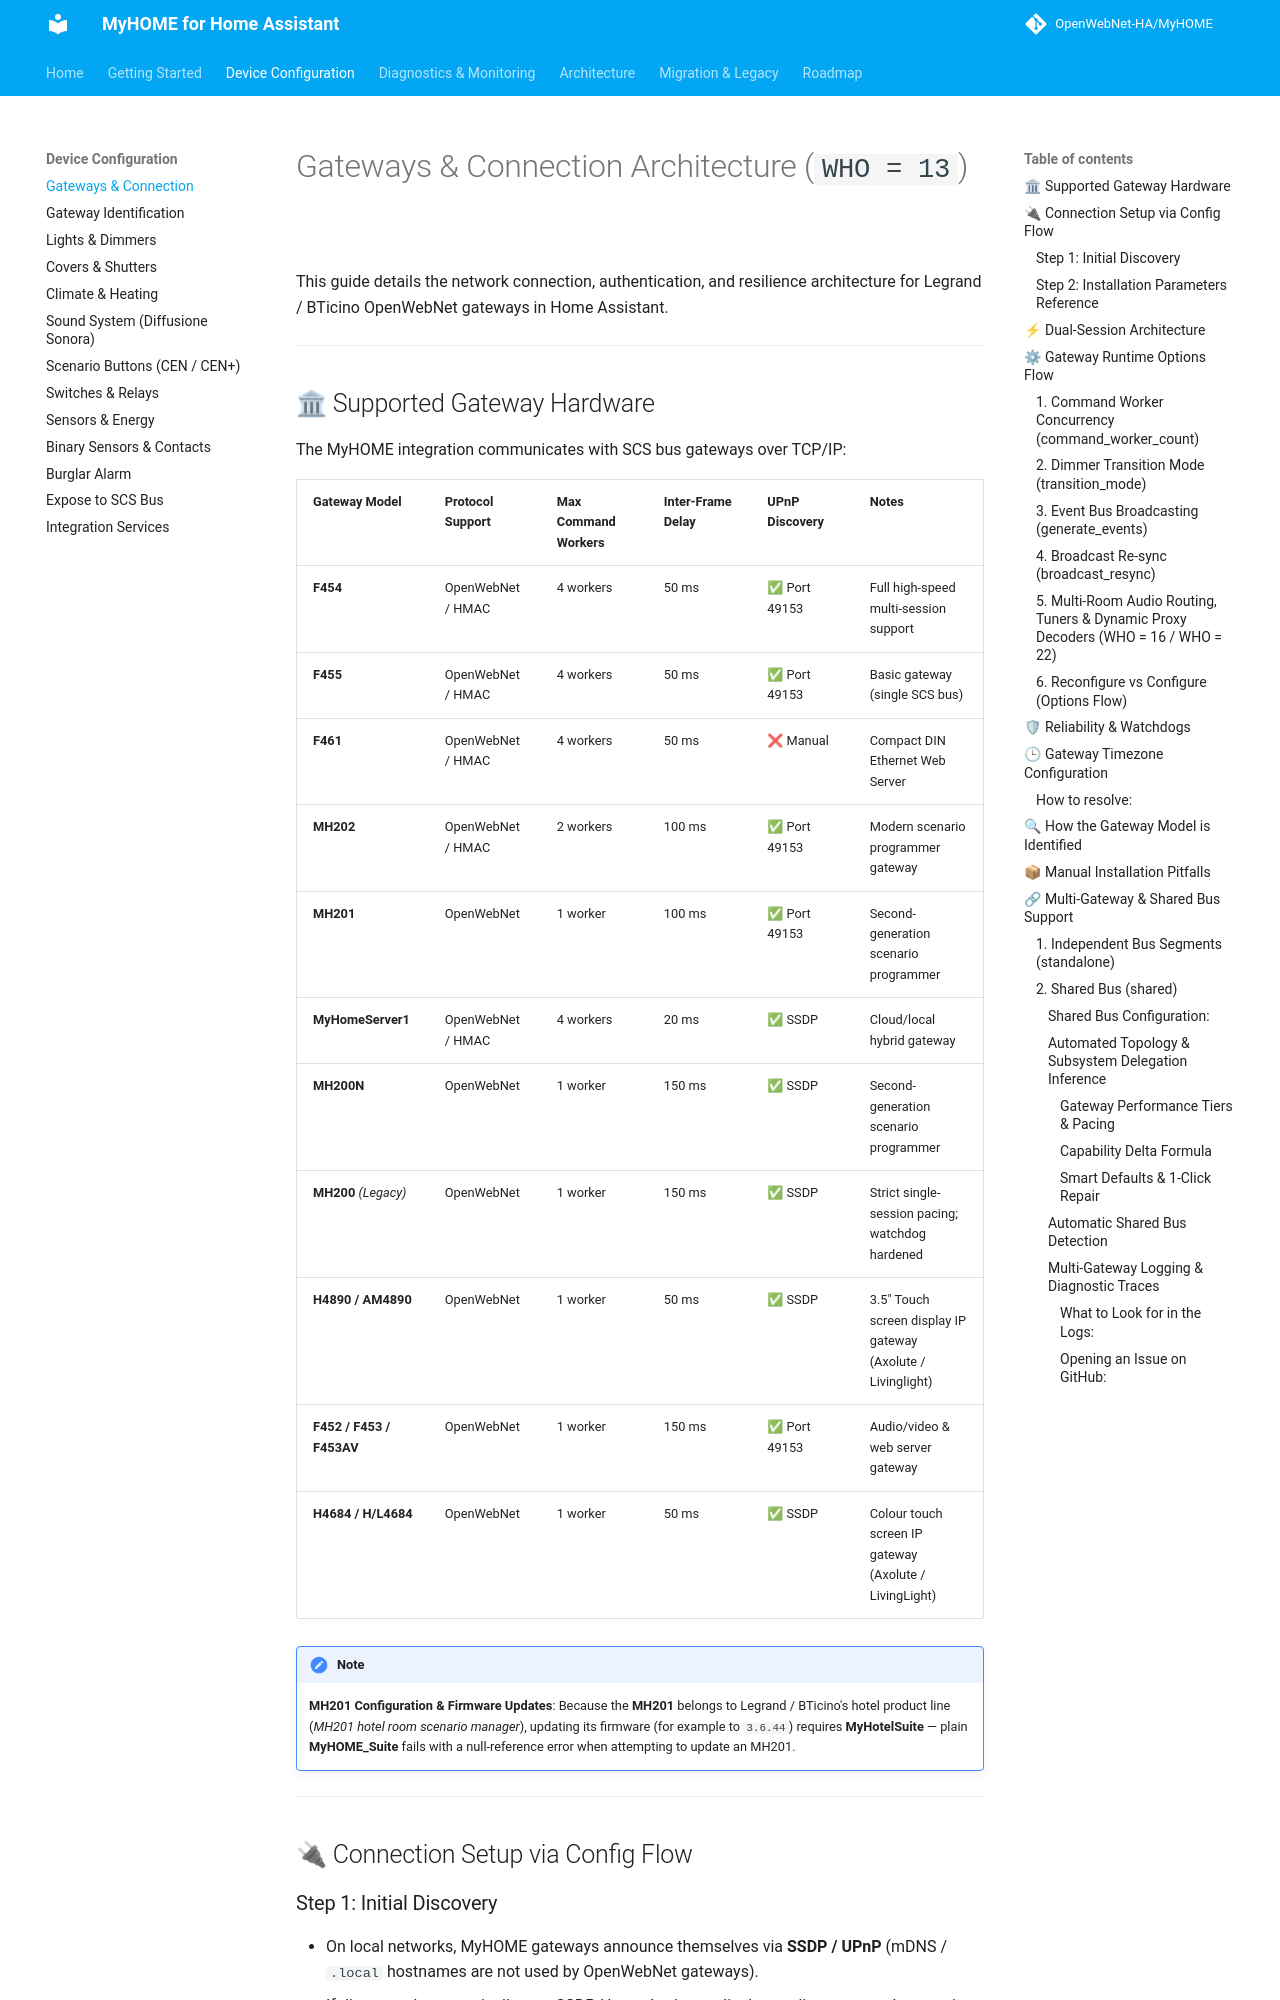

repository: OpenWebNet-HA/MyHOME · page: 2.0/configuration/gateways/index.html · generator: mkdocs

# Gateways & Connection Architecture (`WHO = 13`)

This guide details the network connection, authentication, and resilience architecture for Legrand / BTicino OpenWebNet gateways in Home Assistant.

---

## 🏛 Supported Gateway Hardware

The MyHOME integration communicates with SCS bus gateways over TCP/IP:

<!-- GATEWAY_PROFILES_START -->
| Gateway Model | Protocol Support | Max Command Workers | Inter-Frame Delay | UPnP Discovery | Notes |
|---|---|---|---|---|---|
| **F454** | OpenWebNet / HMAC | 4 workers | 50 ms | ✅ Port 49153 | Full high-speed multi-session support |
| **F455** | OpenWebNet / HMAC | 4 workers | 50 ms | ✅ Port 49153 | Basic gateway (single SCS bus) |
| **F461** | OpenWebNet / HMAC | 4 workers | 50 ms | ❌ Manual | Compact DIN Ethernet Web Server |
| **MH202** | OpenWebNet / HMAC | 2 workers | 100 ms | ✅ Port 49153 | Modern scenario programmer gateway |
| **MH201** | OpenWebNet | 1 worker | 100 ms | ✅ Port 49153 | Second-generation scenario programmer |
| **MyHomeServer1** | OpenWebNet / HMAC | 4 workers | 20 ms | ✅ SSDP | Cloud/local hybrid gateway |
| **MH200N** | OpenWebNet | 1 worker | 150 ms | ✅ SSDP | Second-generation scenario programmer |
| **MH200** *(Legacy)* | OpenWebNet | 1 worker | 150 ms | ✅ SSDP | Strict single-session pacing; watchdog hardened |
| **H4890 / AM4890** | OpenWebNet | 1 worker | 50 ms | ✅ SSDP | 3.5" Touch screen display IP gateway (Axolute / Livinglight) |
| **F452 / F453 / F453AV** | OpenWebNet | 1 worker | 150 ms | ✅ Port 49153 | Audio/video & web server gateway |
| **H4684 / H/L4684** | OpenWebNet | 1 worker | 50 ms | ✅ SSDP | Colour touch screen IP gateway (Axolute / LivingLight) |
<!-- GATEWAY_PROFILES_END -->

> [!NOTE]
> **MH201 Configuration & Firmware Updates**: Because the **MH201** belongs to Legrand / BTicino's hotel product line (*MH201 hotel room scenario manager*), updating its firmware (for example to `3.6.44`) requires **MyHotelSuite** — plain **MyHOME_Suite** fails with a null-reference error when attempting to update an MH201.

---

## 🔌 Connection Setup via Config Flow

### Step 1: Initial Discovery
- On local networks, MyHOME gateways announce themselves via **SSDP / UPnP** (mDNS / `.local` hostnames are not used by OpenWebNet gateways).
- If discovered automatically over SSDP, Home Assistant displays a discovery card prompting you to **Configure** the gateway, or lists discovered gateways in the setup picker alongside **"Custom (IP Gateway)"**.
- If configuring manually: Go to **Settings** -> **Devices & Services** -> **Add Integration** -> search **MyHOME** -> choose **Custom (IP Gateway)**.
- A later announcement of a configured gateway that was found over SSDP updates its address when that changed, and the change reloads the entry. The port is not announced and stays as configured. The friendly name, the UDN and the firmware are stored only while the entry has none: the firmware kept is the version the gateway reports over `WHO=13` dimension 16, not the announced UPnP `modelNumber`. A gateway added by hand (**Custom (IP Gateway)**) and an ignored gateway are not updated by SSDP.
- An `F455` is found under the manufacturer names `BTicino S.p.A.` and `Legrand S.p.A.`. An F455 1.0.76 that reports `Legrand S.p.A.` answers Home Assistant's search with `ST: ssdp:all` and announces itself with `NT: upnp:rootdevice` every 6 to 7 minutes; it has a matcher for each of the two.
